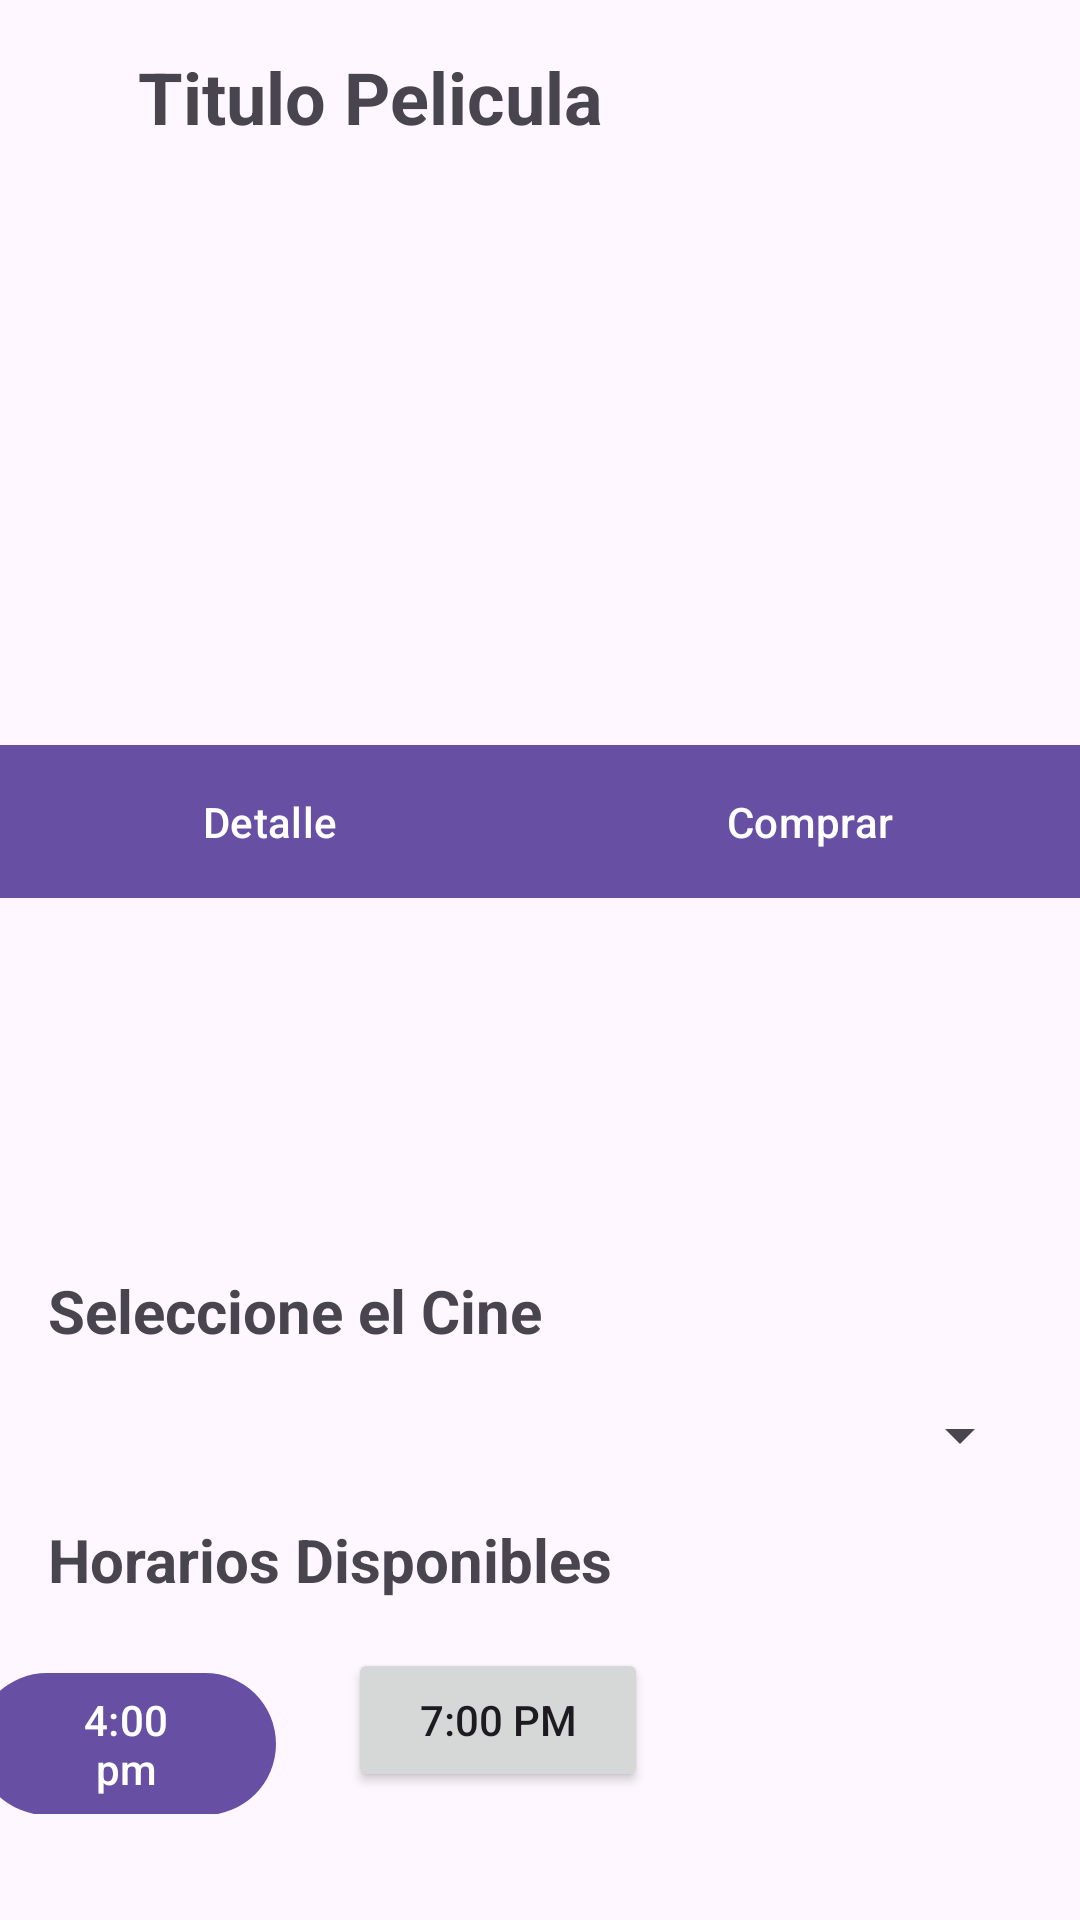

Write the Android layout XML for this screen, with the resource values it uses.
<!-- AndroidManifest.xml: application theme Theme.Cineplus -->
<!-- res/layout/fragment_pelicula_detalle_comprar.xml -->
<?xml version="1.0" encoding="utf-8"?>
<androidx.constraintlayout.widget.ConstraintLayout xmlns:android="http://schemas.android.com/apk/res/android"
    xmlns:app="http://schemas.android.com/apk/res-auto"
    xmlns:tools="http://schemas.android.com/tools"
    android:layout_width="match_parent"
    android:layout_height="match_parent"
    tools:context=".pelicula_detalle_comprar">

    <com.google.android.material.textview.MaterialTextView
        android:id="@+id/txtTituloPelicula"
        app:layout_constraintStart_toEndOf="@id/btn_volver"
        android:layout_width="wrap_content"
        android:layout_height="wrap_content"
        app:layout_constraintTop_toTopOf="parent"
        android:layout_marginTop="@dimen/scale_16"
        android:text="@string/titulo_pelicula_placeholder"
        android:textSize="@dimen/text_title_header"
        android:textStyle="bold" />

    <ImageButton
        android:id="@+id/btn_volver"
        android:layout_width="wrap_content"
        android:layout_height="wrap_content"
        android:contentDescription="@string/descripcion_btn_volver"
        android:padding="15dp"
        android:layout_marginStart="@dimen/scale_16"
        android:layout_marginTop="@dimen/scale_16"
        android:src="@drawable/arrow_left"
        android:text=""
        app:layout_constraintBottom_toBottomOf="@+id/txtTituloPelicula"
        app:layout_constraintStart_toStartOf="parent"
        app:layout_constraintTop_toTopOf="parent"
        android:background="@android:color/transparent"/>

    <ImageView
        android:id="@+id/img_pelicula"
        android:layout_width="0dp"
        android:layout_height="180dp"
        android:contentDescription="@string/descripcion_fondo_pelicula"
        android:src="@drawable/ic_launcher_background"
        tools:layout_editor_absoluteX="139dp"
        tools:layout_editor_absoluteY="77dp"
        android:scaleType="centerCrop"
        android:layout_marginTop="@dimen/scale_16"
        app:layout_constraintTop_toBottomOf="@id/txtTituloPelicula"
        app:layout_constraintStart_toStartOf="parent"
        app:layout_constraintEnd_toEndOf="parent"/>

    <com.google.android.material.button.MaterialButton
        android:id="@+id/btn_detalle_pelicula"
        android:layout_width="0dp"
        android:layout_height="wrap_content"
        android:padding="@dimen/scale_16"
        android:text="@string/btn_detalle_pelicula"
        app:layout_constraintStart_toStartOf="parent"
        app:layout_constraintTop_toBottomOf="@+id/img_pelicula"
        app:layout_constraintWidth_percent="0.5"
        app:cornerRadius="0dp"/>

    <com.google.android.material.button.MaterialButton
        android:id="@+id/btn_detalle_comprar_pelicula"
        android:layout_width="0dp"
        android:layout_height="wrap_content"
        android:padding="@dimen/scale_16"
        android:text="@string/btn_detalle_comprar_pelicula"
        app:layout_constraintEnd_toEndOf="parent"
        app:layout_constraintTop_toBottomOf="@+id/img_pelicula"
        app:layout_constraintWidth_percent="0.5"
        app:cornerRadius="0dp"/>

    <com.google.android.material.textview.MaterialTextView
        android:layout_width="wrap_content"
        android:layout_height="wrap_content"
        android:id="@+id/txt_subtitulo_pelicula_detalle_seleccionar"
        android:text="@string/txt_subtitulo_pelicula_detalle_seleccionar"
        app:layout_constraintTop_toBottomOf="@id/btn_detalle_pelicula"
        app:layout_constraintStart_toStartOf="parent"
        android:layout_marginStart="@dimen/scale_16"
        android:layout_marginTop="120dp"
        android:textSize="@dimen/text_subtitle"
        android:textStyle="bold"
        />

    <Spinner
        android:id="@+id/lista_cines_pelicula"
        android:layout_width="0dp"
        android:layout_height="wrap_content"
        app:layout_constraintTop_toBottomOf="@+id/txt_subtitulo_pelicula_detalle_seleccionar"
        tools:layout_editor_absoluteX="1dp"
        app:layout_constraintEnd_toEndOf="parent"
        app:layout_constraintStart_toStartOf="parent"
        android:layout_margin="@dimen/scale_16"/>

    <com.google.android.material.textview.MaterialTextView
        android:layout_width="wrap_content"
        android:layout_height="wrap_content"
        android:id="@+id/txt_subtitulo_horarios_disponbibles_pelicula"
        android:text="@string/txt_subtitulo_pelicula_horarios"
        app:layout_constraintTop_toBottomOf="@id/lista_cines_pelicula"
        app:layout_constraintStart_toStartOf="parent"
        android:layout_marginStart="@dimen/scale_16"
        android:layout_margin="@dimen/scale_16"
        android:textSize="@dimen/text_subtitle"
        android:textStyle="bold"
        />

    <LinearLayout
        android:layout_width="409dp"
        android:layout_height="wrap_content"
        android:orientation="horizontal"
        android:layout_marginTop="@dimen/scale_16"
        app:layout_constraintStart_toStartOf="parent"
        app:layout_constraintEnd_toEndOf="parent"
        app:layout_constraintTop_toBottomOf="@+id/txt_subtitulo_horarios_disponbibles_pelicula"
        tools:layout_editor_absoluteX="1dp">

        <com.google.android.material.button.MaterialButton
            android:id="@+id/btn_horario_1_pelicula_comprar"
            android:layout_width="100dp"
            android:layout_height="wrap_content"
            android:layout_marginStart="@dimen/scale_16"
            android:layout_marginEnd="24dp"
            android:text="@string/txt_horario_1_placeholder_pelicula_comprar" />

        <Button
            android:id="@+id/btn_horario_2_pelicula_comprar"
            android:layout_width="100dp"
            android:layout_height="wrap_content"
            android:text="@string/txt_horario_2_placeholder_pelicula_comprar" />
    </LinearLayout>


</androidx.constraintlayout.widget.ConstraintLayout>
<!-- resources referenced by this layout -->
<resources>
  <dimen name="scale_16">16dp</dimen>
  <dimen name="text_subtitle">20sp</dimen>
  <dimen name="text_title_header">24sp</dimen>
  <string name="btn_detalle_comprar_pelicula">Comprar</string>
  <string name="btn_detalle_pelicula">Detalle</string>
  <string name="descripcion_btn_volver">Volver</string>
  <string name="descripcion_fondo_pelicula">Portada de la pelicula - Fondo</string>
  <string name="titulo_pelicula_placeholder">Titulo Pelicula</string>
  <string name="txt_horario_1_placeholder_pelicula_comprar">4:00 pm</string>
  <string name="txt_horario_2_placeholder_pelicula_comprar">7:00 pm</string>
  <string name="txt_subtitulo_pelicula_detalle_seleccionar">Seleccione el Cine</string>
  <string name="txt_subtitulo_pelicula_horarios">Horarios Disponibles</string>
  <style name="Theme.Cineplus" parent="Base.Theme.Cineplus" />
  <style name="Base.Theme.Cineplus" parent="Theme.Material3.DayNight.NoActionBar">
          
          
      </style>
</resources>
